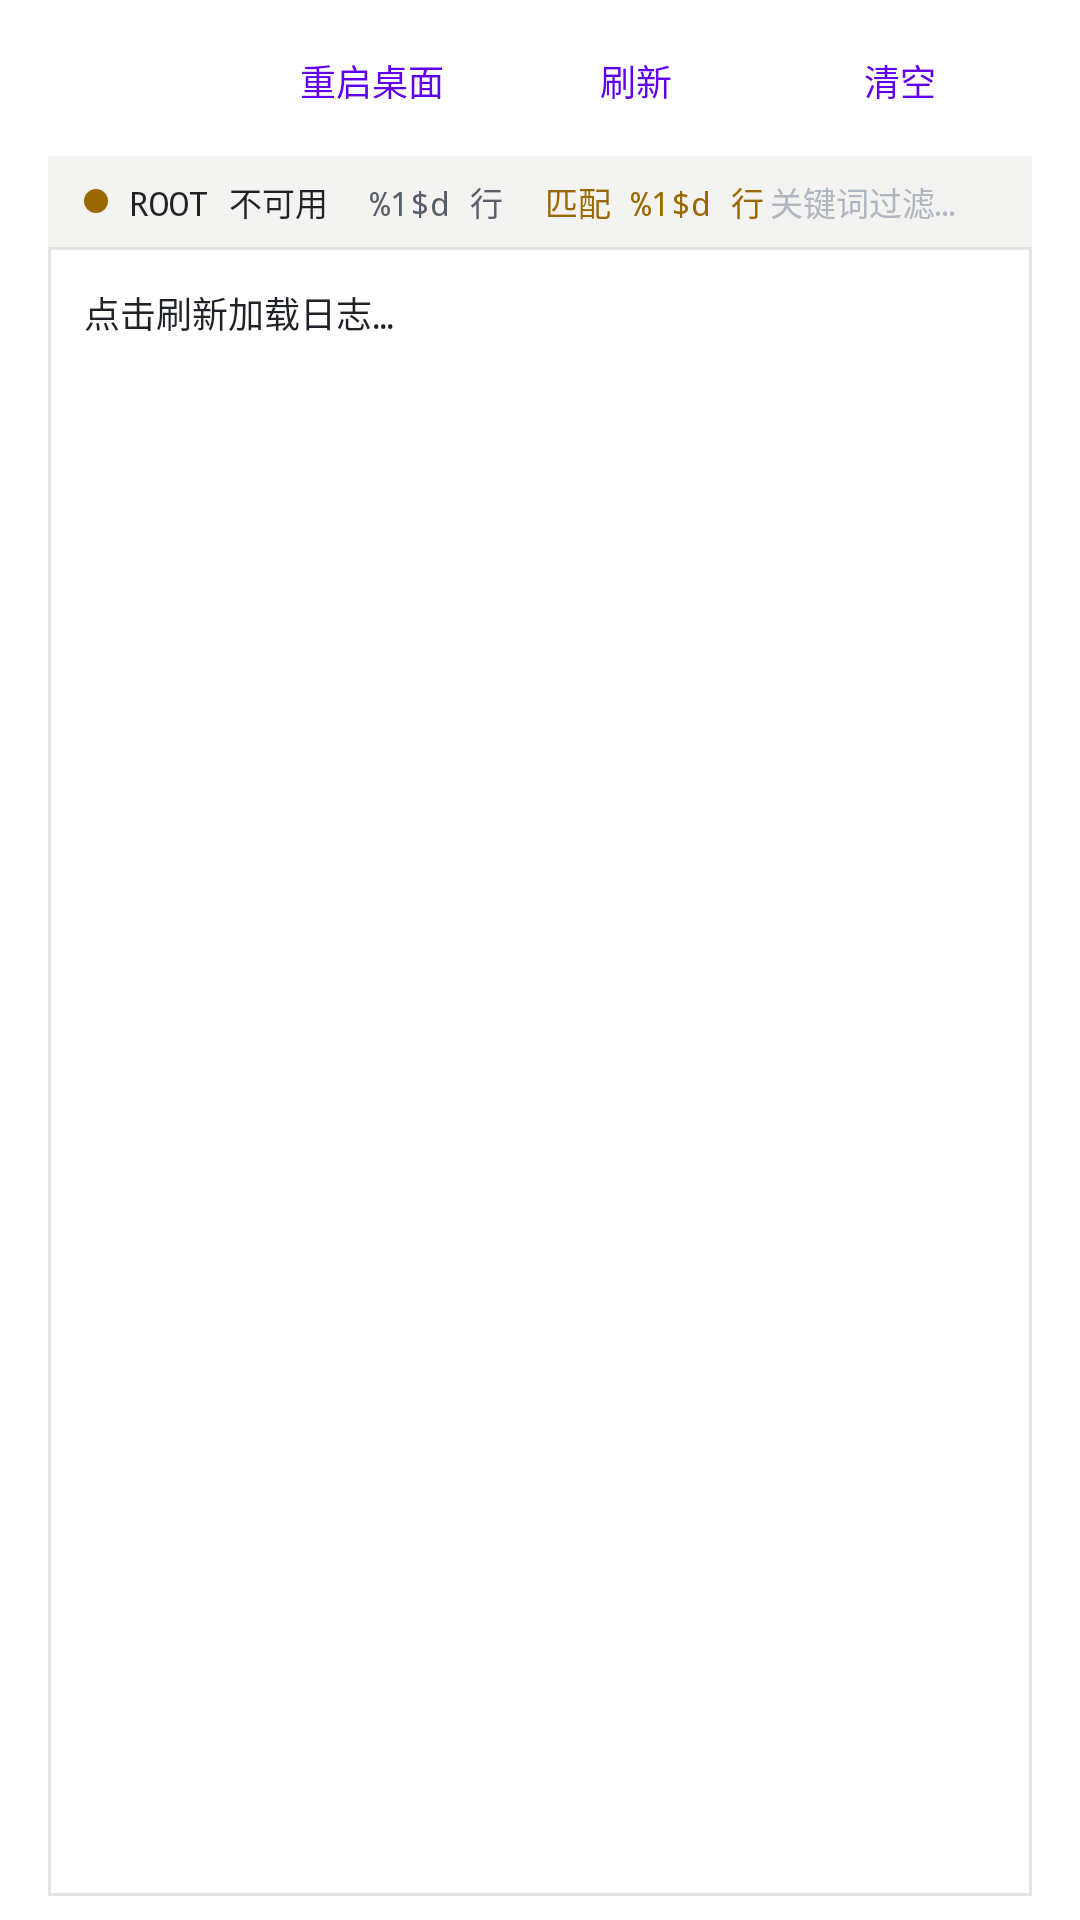

Layout XML and referenced resources for this Android screen:
<!-- AndroidManifest.xml: fallback theme Theme.MaterialComponents.DayNight.NoActionBar -->
<!-- res/layout/page_log.xml -->
<?xml version="1.0" encoding="utf-8"?>
<LinearLayout xmlns:android="http://schemas.android.com/apk/res/android"
    xmlns:app="http://schemas.android.com/apk/res-auto"
    android:layout_width="match_parent"
    android:layout_height="match_parent"
    android:orientation="vertical"
    android:background="?android:attr/colorBackground"
    android:fitsSystemWindows="true"
    android:paddingLeft="16dp"
    android:paddingRight="16dp"
    android:paddingTop="8dp"
    android:paddingBottom="8dp">

    
    <LinearLayout
        android:layout_width="match_parent"
        android:layout_height="wrap_content"
        android:orientation="horizontal"
        android:gravity="end|center_vertical"
        android:layout_marginBottom="8dp">

        <com.google.android.material.button.MaterialButton
            android:id="@+id/btnRestartLauncher"
            style="@style/Widget.Material3.Button.TextButton"
            android:layout_width="wrap_content"
            android:layout_height="36dp"
            android:minHeight="0dp"
            android:paddingStart="8dp"
            android:paddingEnd="8dp"
            android:text="重启桌面"
            android:textSize="12sp"
            app:cornerRadius="18dp" />

        <com.google.android.material.button.MaterialButton
            android:id="@+id/btnRefreshLog"
            style="@style/Widget.Material3.Button.TextButton"
            android:layout_width="wrap_content"
            android:layout_height="36dp"
            android:minHeight="0dp"
            android:paddingStart="10dp"
            android:paddingEnd="10dp"
            android:text="刷新"
            android:textSize="12sp"
            app:cornerRadius="18dp" />

        <com.google.android.material.button.MaterialButton
            android:id="@+id/btnClearLog"
            style="@style/Widget.Material3.Button.TextButton"
            android:layout_width="wrap_content"
            android:layout_height="36dp"
            android:minHeight="0dp"
            android:paddingStart="10dp"
            android:paddingEnd="10dp"
            android:text="清空"
            android:textSize="12sp"
            app:cornerRadius="18dp" />
    </LinearLayout>

    
    <LinearLayout
        android:layout_width="match_parent"
        android:layout_height="0dp"
        android:layout_weight="1"
        android:orientation="vertical"
        android:background="@drawable/bg_terminal_panel">

        
        <LinearLayout
            android:layout_width="match_parent"
            android:layout_height="wrap_content"
            android:orientation="horizontal"
            android:gravity="center_vertical"
            android:background="@color/terminal_strip_bg"
            android:paddingStart="12dp"
            android:paddingEnd="8dp"
            android:paddingTop="5dp"
            android:paddingBottom="5dp">

            <View
                android:id="@+id/rootDot"
                android:layout_width="8dp"
                android:layout_height="8dp"
                android:background="@drawable/bg_dot" />

            <TextView
                android:id="@+id/tvRootStatus"
                android:layout_width="wrap_content"
                android:layout_height="wrap_content"
                android:layout_marginStart="7dp"
                android:fontFamily="monospace"
                android:text="@string/log_root_unavailable"
                android:textColor="@color/terminal_text"
                android:textSize="11sp" />

            <TextView
                android:id="@+id/tvLineCount"
                android:layout_width="wrap_content"
                android:layout_height="wrap_content"
                android:layout_marginStart="14dp"
                android:fontFamily="monospace"
                android:text="@string/log_line_count"
                android:textColor="@color/terminal_info"
                android:textSize="11sp" />

            <TextView
                android:id="@+id/tvMatchCount"
                android:layout_width="wrap_content"
                android:layout_height="wrap_content"
                android:layout_marginStart="14dp"
                android:fontFamily="monospace"
                android:text="@string/log_match_lines"
                android:textColor="@color/terminal_warn"
                android:textSize="11sp" />

            <View
                android:layout_width="0dp"
                android:layout_height="1dp"
                android:layout_weight="1" />

            <EditText
                android:id="@+id/etLogKeyword"
                android:layout_width="140dp"
                android:layout_height="wrap_content"
                android:background="@null"
                android:fontFamily="monospace"
                android:hint="@string/log_keyword_hint"
                android:inputType="text"
                android:maxLines="1"
                android:padding="2dp"
                android:textColor="@color/terminal_text"
                android:textColorHint="@color/terminal_gutter"
                android:textSize="11sp" />
        </LinearLayout>

        <View
            android:layout_width="match_parent"
            android:layout_height="1dp"
            android:background="@color/terminal_border" />

        
        <ScrollView
            android:layout_width="match_parent"
            android:layout_height="0dp"
            android:layout_weight="1">

            <TextView
                android:id="@+id/tvLog"
                android:layout_width="match_parent"
                android:layout_height="wrap_content"
                android:fontFamily="monospace"
                android:textColor="@color/terminal_text"
                android:textIsSelectable="true"
                android:textSize="12sp"
                android:lineSpacingExtra="2dp"
                android:padding="12dp"
                android:text="点击刷新加载日志…" />
        </ScrollView>
    </LinearLayout>

</LinearLayout>
<!-- resources referenced by this layout -->
<resources>
  <color name="terminal_border">#E1E5E1</color>
  <color name="terminal_gutter">#B0B6BF</color>
  <color name="terminal_info">#57606A</color>
  <color name="terminal_strip_bg">#F3F4F1</color>
  <color name="terminal_text">#1F2328</color>
  <color name="terminal_warn">#9A6700</color>
  <!-- drawable bg_dot (drawable) -->
  <?xml version="1.0" encoding="utf-8"?>
  <shape xmlns:android="http://schemas.android.com/apk/res/android"
      android:shape="oval">
      <solid android:color="@color/root_off" />
  </shape>
  <!-- drawable bg_terminal_panel (drawable) -->
  <?xml version="1.0" encoding="utf-8"?>
  <shape xmlns:android="http://schemas.android.com/apk/res/android"
      android:shape="rectangle">
      <solid android:color="@color/terminal_bg" />
      <stroke
          android:width="1dp"
          android:color="@color/terminal_border" />
  </shape>
  <string name="log_keyword_hint">关键词过滤…</string>
  <string name="log_line_count">%1$d 行</string>
  <string name="log_match_lines">匹配 %1$d 行</string>
  <string name="log_root_unavailable">ROOT 不可用</string>
  <color name="root_off">#9A6700</color>
  <color name="terminal_bg">#FFFFFF</color>
</resources>
